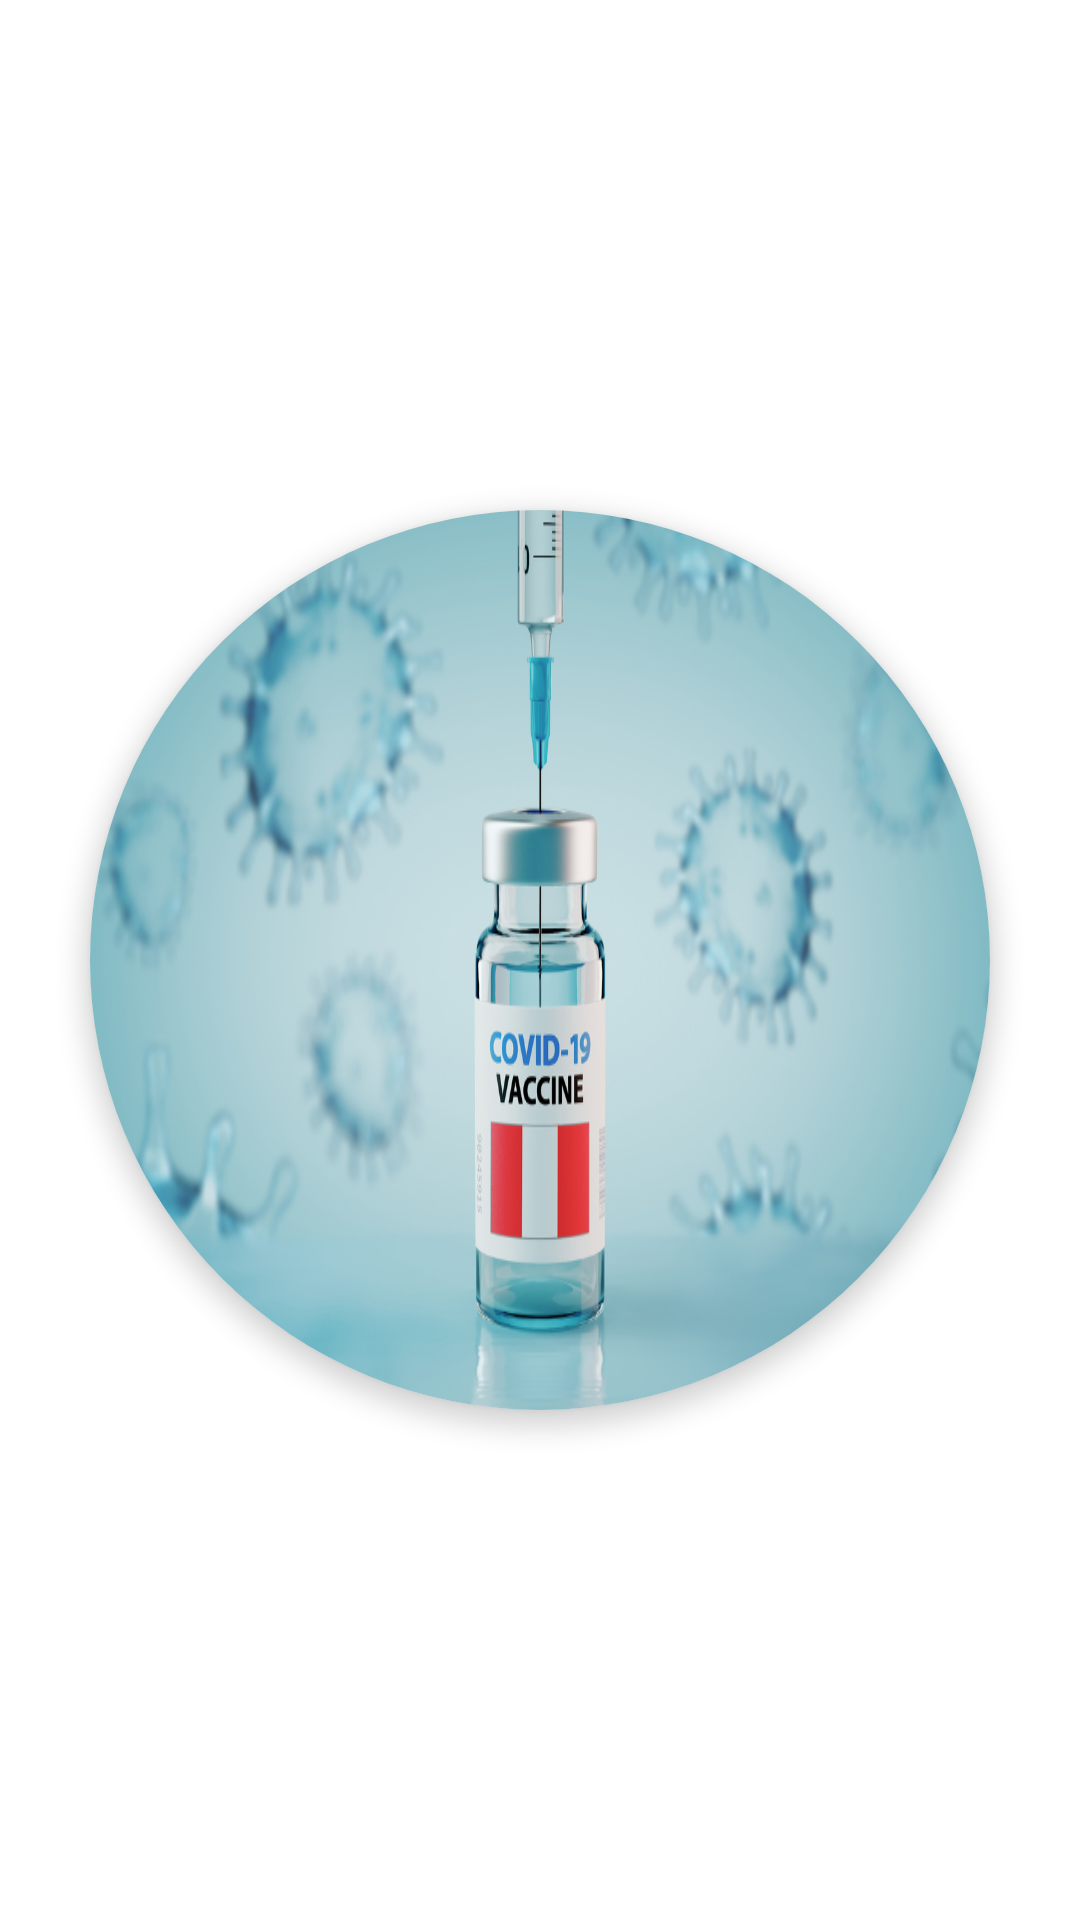

Layout XML and referenced resources for this Android screen:
<!-- AndroidManifest.xml: activity theme Theme.Design.NoActionBar -->
<!-- res/layout/activity_splash.xml -->
<?xml version="1.0" encoding="utf-8"?>
<androidx.constraintlayout.widget.ConstraintLayout xmlns:android="http://schemas.android.com/apk/res/android"
    xmlns:app="http://schemas.android.com/apk/res-auto"
    xmlns:tools="http://schemas.android.com/tools"
    android:layout_width="match_parent"
    android:layout_height="match_parent"
    android:background="@android:color/white"
    tools:context=".SplashActivity">

    <androidx.cardview.widget.CardView
        android:layout_width="300dp"
        android:layout_height="300dp"
        android:backgroundTint="@color/white"
        app:layout_constraintBottom_toBottomOf="parent"
        app:layout_constraintEnd_toEndOf="parent"
        app:layout_constraintStart_toStartOf="parent"
        app:layout_constraintTop_toTopOf="parent"
        app:cardCornerRadius="200dp"
        app:cardElevation="5dp">
        <ImageView
            android:id="@+id/logoImageView"
            android:layout_width="match_parent"
            android:layout_height="match_parent"
            android:background="@drawable/logo_covid"
            android:contentDescription="@string/todo" />


    </androidx.cardview.widget.CardView>

</androidx.constraintlayout.widget.ConstraintLayout>
<!-- resources referenced by this layout -->
<resources>
  <color name="white">#FFFFFFFF</color>
  <!-- drawable logo_covid: png bitmap (drawable, 352414 bytes) -->
  <string name="todo">todo</string>
</resources>
